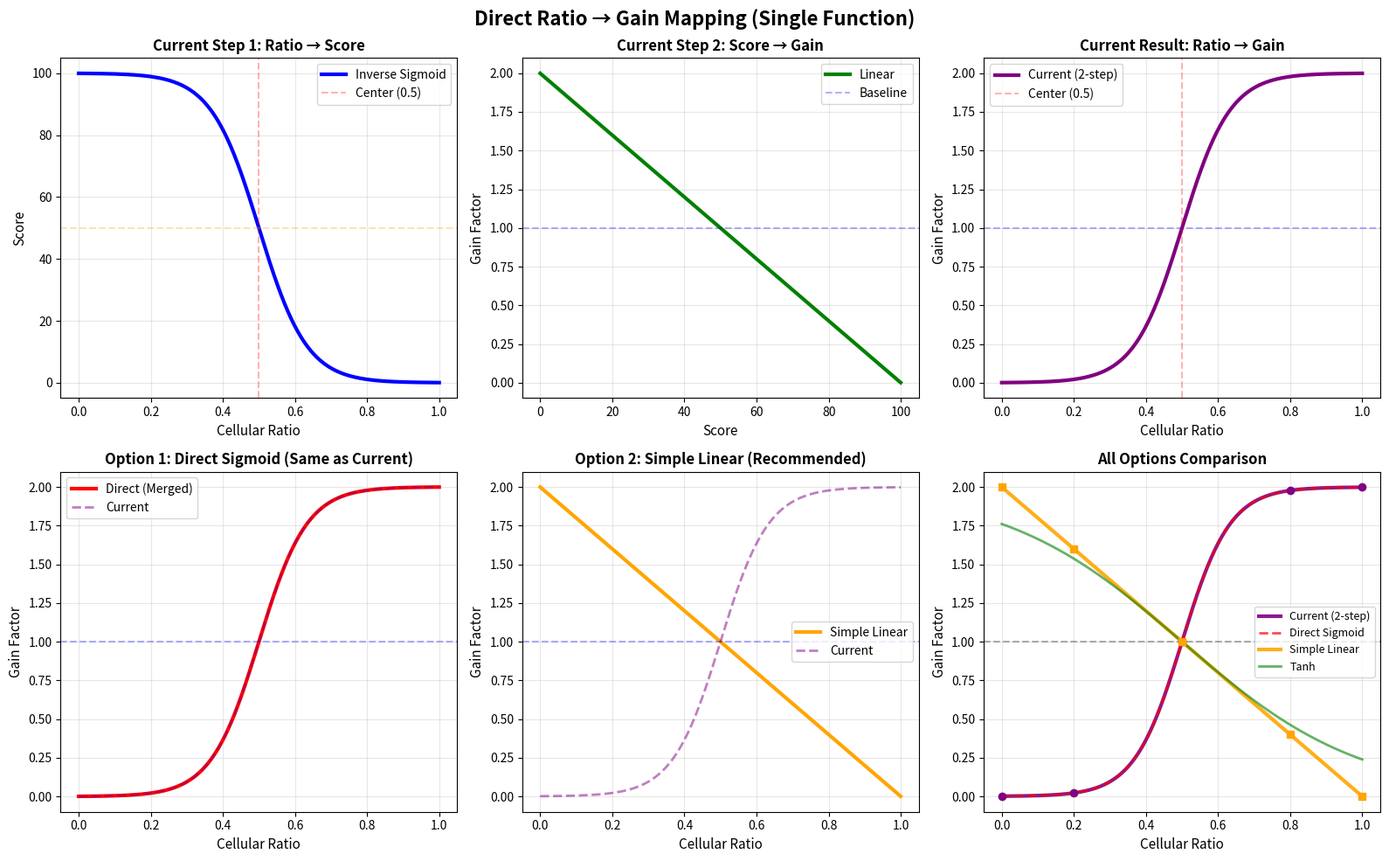

Python code for this plot:
#!/usr/bin/env python3
"""
直接从 ratio 映射到 gain factor，跳过 score 这个中间步骤
"""

import numpy as np
import matplotlib.pyplot as plt

# 当前两步法
def current_two_step(ratio):
    """当前：ratio → score → gain（两步）"""
    # Step 1: ratio → score (inverse sigmoid)
    center = 0.5
    steepness = 15.0
    sigmoid_value = 1.0 / (1.0 + np.exp(-steepness * (ratio - center)))
    score = (1.0 - sigmoid_value) * 100.0

    # Step 2: score → gain (linear)
    gain = 2.0 * (1.0 - score / 100.0)
    return score, gain

# 方案1: 直接映射（合并两步为一步）
def ratio_to_gain_direct(ratio):
    """直接：ratio → gain（一步）

    合并公式：
    score = [1 - sigmoid(ratio)] * 100
    gain = 2.0 * (1.0 - score / 100)
         = 2.0 * (1.0 - [1 - sigmoid(ratio)])
         = 2.0 * sigmoid(ratio)
    """
    center = 0.5
    steepness = 15.0
    sigmoid_value = 1.0 / (1.0 + np.exp(-steepness * (ratio - center)))
    return 2.0 * sigmoid_value

# 方案2: 更简单的直接映射（不用 sigmoid）
def ratio_to_gain_simple(ratio):
    """简单线性：ratio 越大，gain 越小"""
    # ratio = 0.0 → gain = 2.0
    # ratio = 0.5 → gain = 1.0
    # ratio = 1.0 → gain = 0.0
    return 2.0 * (1.0 - ratio)

# 方案3: 双曲正切直接映射
def ratio_to_gain_tanh(ratio):
    """使用 tanh 直接映射"""
    # 中心在 0.5
    # ratio = 0.0 → gain ≈ 2.0
    # ratio = 0.5 → gain ≈ 1.0
    # ratio = 1.0 → gain ≈ 0.0
    return 1.0 + np.tanh(2.0 * (0.5 - ratio))

# 方案4: 指数映射
def ratio_to_gain_exp(ratio):
    """指数衰减"""
    # ratio 越大，gain 指数下降
    k = 3.0  # 控制下降速度
    return 2.0 * np.exp(-k * ratio)

# 生成数据
ratios = np.linspace(0, 1, 1000)

# 当前两步法
scores_current = []
gains_current = []
for r in ratios:
    s, g = current_two_step(r)
    scores_current.append(s)
    gains_current.append(g)

gains_direct = [ratio_to_gain_direct(r) for r in ratios]
gains_simple = [ratio_to_gain_simple(r) for r in ratios]
gains_tanh = [ratio_to_gain_tanh(r) for r in ratios]
gains_exp = [ratio_to_gain_exp(r) for r in ratios]

# 可视化
fig, axes = plt.subplots(2, 3, figsize=(16, 10))

# Plot 1: 当前两步法（ratio → score）
ax1 = axes[0, 0]
ax1.plot(ratios, scores_current, linewidth=3, color='blue', label='Inverse Sigmoid')
ax1.set_xlabel('Cellular Ratio', fontsize=11)
ax1.set_ylabel('Score', fontsize=11)
ax1.set_title('Current Step 1: Ratio → Score', fontsize=12, fontweight='bold')
ax1.grid(True, alpha=0.3)
ax1.axvline(x=0.5, color='red', linestyle='--', alpha=0.3, label='Center (0.5)')
ax1.axhline(y=50, color='orange', linestyle='--', alpha=0.3)
ax1.legend()

# Plot 2: 当前两步法（score → gain）
ax2 = axes[0, 1]
ax2.plot(scores_current, gains_current, linewidth=3, color='green', label='Linear')
ax2.set_xlabel('Score', fontsize=11)
ax2.set_ylabel('Gain Factor', fontsize=11)
ax2.set_title('Current Step 2: Score → Gain', fontsize=12, fontweight='bold')
ax2.grid(True, alpha=0.3)
ax2.axhline(y=1.0, color='blue', linestyle='--', alpha=0.3, label='Baseline')
ax2.legend()

# Plot 3: 当前两步法（ratio → gain，整体）
ax3 = axes[0, 2]
ax3.plot(ratios, gains_current, linewidth=3, color='purple', label='Current (2-step)')
ax3.set_xlabel('Cellular Ratio', fontsize=11)
ax3.set_ylabel('Gain Factor', fontsize=11)
ax3.set_title('Current Result: Ratio → Gain', fontsize=12, fontweight='bold')
ax3.grid(True, alpha=0.3)
ax3.axhline(y=1.0, color='blue', linestyle='--', alpha=0.3)
ax3.axvline(x=0.5, color='red', linestyle='--', alpha=0.3, label='Center (0.5)')
ax3.legend()

# Plot 4: 方案1 - 直接映射（合并公式）
ax4 = axes[1, 0]
ax4.plot(ratios, gains_direct, linewidth=3, color='red', label='Direct (Merged)')
ax4.plot(ratios, gains_current, linewidth=2, color='purple', label='Current', alpha=0.5, linestyle='--')
ax4.set_xlabel('Cellular Ratio', fontsize=11)
ax4.set_ylabel('Gain Factor', fontsize=11)
ax4.set_title('Option 1: Direct Sigmoid (Same as Current)', fontsize=12, fontweight='bold')
ax4.grid(True, alpha=0.3)
ax4.axhline(y=1.0, color='blue', linestyle='--', alpha=0.3)
ax4.legend()

# Plot 5: 方案2 - 简单线性
ax5 = axes[1, 1]
ax5.plot(ratios, gains_simple, linewidth=3, color='orange', label='Simple Linear')
ax5.plot(ratios, gains_current, linewidth=2, color='purple', label='Current', alpha=0.5, linestyle='--')
ax5.set_xlabel('Cellular Ratio', fontsize=11)
ax5.set_ylabel('Gain Factor', fontsize=11)
ax5.set_title('Option 2: Simple Linear (Recommended)', fontsize=12, fontweight='bold')
ax5.grid(True, alpha=0.3)
ax5.axhline(y=1.0, color='blue', linestyle='--', alpha=0.3)
ax5.legend()

# Plot 6: 所有方案对比
ax6 = axes[1, 2]
ax6.plot(ratios, gains_current, linewidth=3, color='purple', label='Current (2-step)', alpha=0.9)
ax6.plot(ratios, gains_direct, linewidth=2, color='red', label='Direct Sigmoid', alpha=0.7, linestyle='--')
ax6.plot(ratios, gains_simple, linewidth=3, color='orange', label='Simple Linear', alpha=0.9)
ax6.plot(ratios, gains_tanh, linewidth=2, color='green', label='Tanh', alpha=0.6)
ax6.set_xlabel('Cellular Ratio', fontsize=11)
ax6.set_ylabel('Gain Factor', fontsize=11)
ax6.set_title('All Options Comparison', fontsize=12, fontweight='bold')
ax6.grid(True, alpha=0.3)
ax6.axhline(y=1.0, color='black', linestyle='--', alpha=0.3)
ax6.legend(fontsize=9)

# 标注关键点
key_ratios = [0.0, 0.2, 0.5, 0.8, 1.0]
for r in key_ratios:
    gain_current = ratio_to_gain_direct(r)
    gain_simple = ratio_to_gain_simple(r)
    ax6.plot(r, gain_current, 'o', color='purple', markersize=6)
    ax6.plot(r, gain_simple, 's', color='orange', markersize=6)

plt.suptitle('Direct Ratio → Gain Mapping (Single Function)', fontsize=16, fontweight='bold')
plt.tight_layout()
plt.savefig('ratio_to_gain_direct.png', dpi=150, bbox_inches='tight')
print("✅ 可视化已保存: ratio_to_gain_direct.png\n")

# 打印对比
print("=" * 90)
print("Ratio → Gain 映射对比")
print("=" * 90)
print(f"{'Ratio':<10} {'Current':<15} {'Direct':<15} {'Simple':<15} {'Tanh':<15}")
print("-" * 90)

key_ratios = [0.0, 0.1, 0.2, 0.3, 0.4, 0.5, 0.6, 0.7, 0.8, 0.9, 1.0]
for r in key_ratios:
    _, g_current = current_two_step(r)
    g_direct = ratio_to_gain_direct(r)
    g_simple = ratio_to_gain_simple(r)
    g_tanh = ratio_to_gain_tanh(r)
    print(f"{r:<10.1f} {g_current:<15.3f} {g_direct:<15.3f} {g_simple:<15.3f} {g_tanh:<15.3f}")

print("\n" + "=" * 90)
print("推荐方案")
print("=" * 90)

print("\n🥇 推荐: Simple Linear (gain = 2.0 * (1.0 - ratio))")
print("  优点:")
print("    ✓ 极简：一行代码")
print("    ✓ 完全平滑")
print("    ✓ 无需 sigmoid，无需 score 中间步骤")
print("    ✓ 直观：ratio 增加，gain 线性减少")
print("  实现:")
print("    return 2.0 * (1.0 - ratio);")

print("\n🥈 备选: Direct Sigmoid (gain = 2.0 * sigmoid(ratio))")
print("  优点:")
print("    ✓ 与当前逻辑等价（合并两步为一步）")
print("    ✓ 保持 sigmoid 的非线性特性")
print("  缺点:")
print("    - 仍需 sigmoid 计算")
print("    - 相比 Simple Linear 更复杂")
print("  实现:")
print("    sigmoid = 1.0 / (1.0 + exp(-15.0 * (ratio - 0.5)));")
print("    return 2.0 * sigmoid;")

print("\n📊 当前方案: Two-Step (ratio → score → gain)")
print("  问题:")
print("    ✗ 需要两步计算")
print("    ✗ 引入中间变量 score")
print("    ✗ 代码冗长")

print("\n" + "=" * 90)
print("结论：推荐使用 Simple Linear 直接映射")
print("=" * 90)
